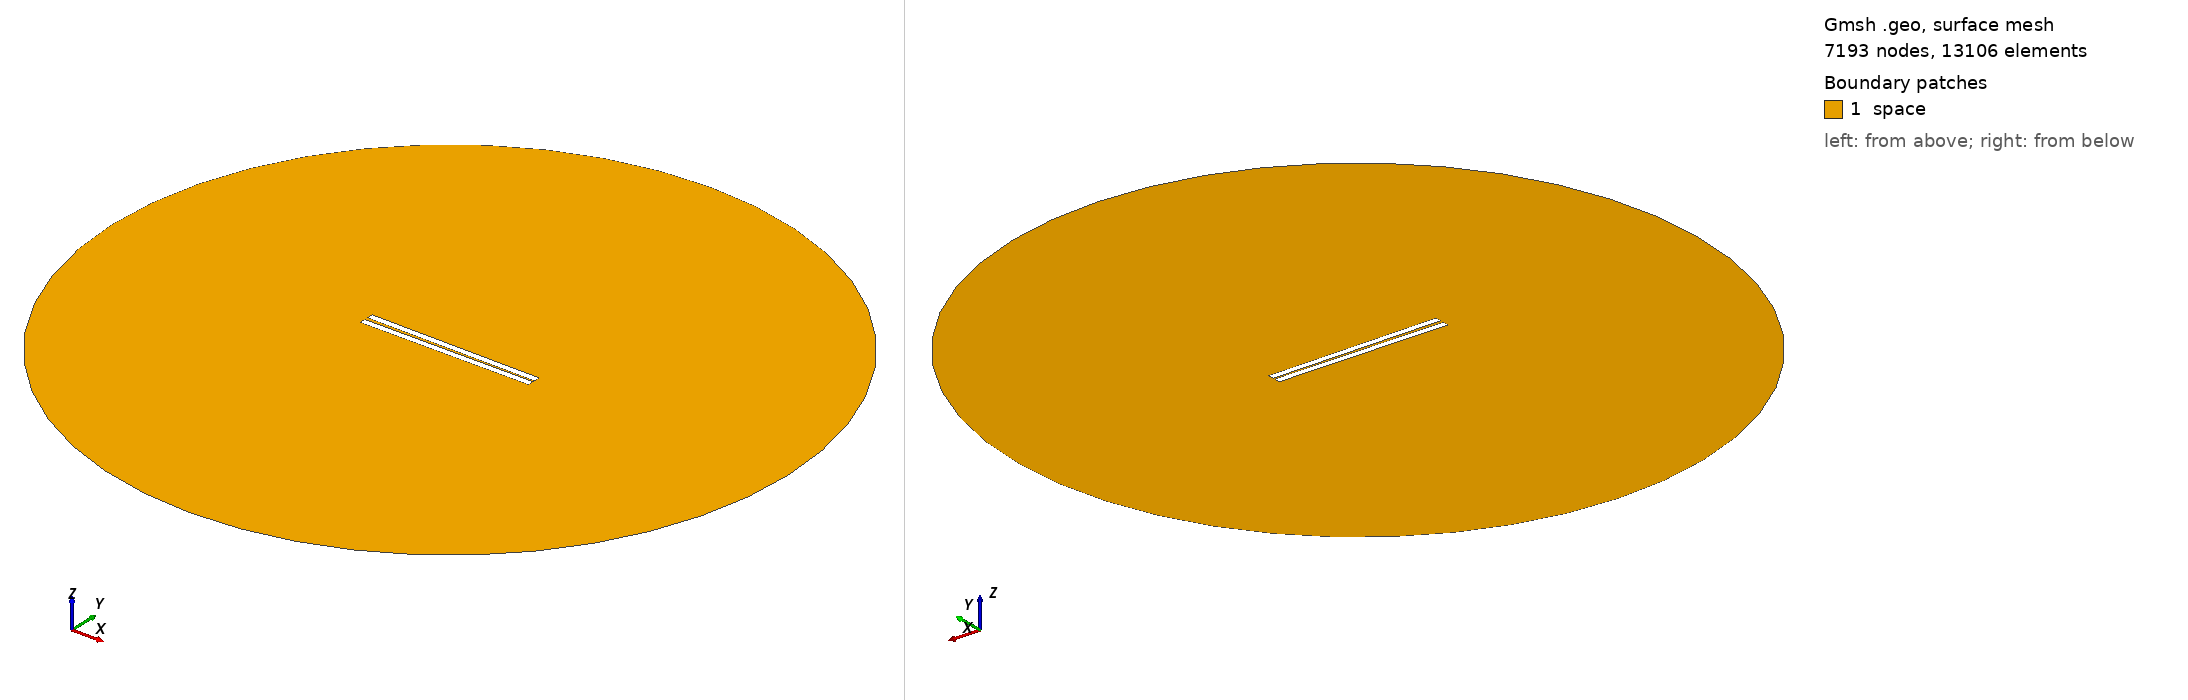

Gmsh geometry script, surface-meshed: 7193 nodes, 13106 surface elements. Boundary patches (legend numbers): 1 space. Left view from above one corner, right view from below the opposite corner. Legend entries are the model's physical surfaces. The drawing asked Gmsh for element sizes between 1% and 20% of the model's largest extent; the script's own settings can give other sizes.

=== 108.geo (drawn) ===
// Set the geometry kernel
SetFactory("OpenCASCADE");

//---------------------------------------
// Rectangles
//---------------------------------------

// Rectangle 1 (top)
Point(1) = {-49.84444444444444, 0.75, 0, 1.0};
Point(2) = {49.84444444444444, 0.75, 0, 1.0};
Point(3) = {49.84444444444444, 4.438888888888889, 0, 1.0};
Point(4) = {-49.84444444444444, 4.438888888888889, 0, 1.0};

Line(1) = {1, 2};
Line(2) = {2, 3};
Line(3) = {3, 4};
Line(4) = {4, 1};

Line Loop(1) = {1, 2, 3, 4};
Plane Surface(1) = {1};

Rotate { {0, 0, 1}, {0,  0.75,  0}, -0.01 } {
  Surface{1};
}

// Rectangle 2 (bottom)
Point(5) = {-49.84444444444444, -0.75, 0, 1.0};
Point(6) = {49.84444444444444, -0.75, 0, 1.0};
Point(7) = {49.84444444444444, -4.438888888888889, 0, 1.0};
Point(8) = {-49.84444444444444, -4.438888888888889, 0, 1.0};

Line(5) = {5, 6};
Line(6) = {6, 7};
Line(7) = {7, 8};
Line(8) = {8, 5};

Line Loop(2) = {5, 6, 7, 8};
Plane Surface(2) = {2}; 


//---------------------------------------
// Circle
//---------------------------------------

// Define points
Point(9) = {0, 0, 0};        // Center
Point(10) = {200, 0, 0};     // Start point
Point(11) = {0, 200, 0};     // 90 degrees
Point(12) = {-200, 0, 0};    // 180 degrees
Point(13) = {0, -200, 0};    // 270 degrees

// Define circle arcs (each needs start, center, end)
Circle(9) = {10, 9, 11};
Circle(10) = {11, 9, 12};
Circle(11) = {12, 9, 13};
Circle(12) = {13, 9, 10};

// Define curve loop and surface if needed
Curve Loop(3) = {9, 10, 11, 12};
Surface(3) = {3};

//---------------------------------------
// Define Physical Groups
//---------------------------------------                

//--- Physical Curves
// Physical groups for boundaries
Physical Line("force_segment", 10) = {1};
Physical Line("upper_plate", 11) = {2, 3, 4};
Physical Line("lower_plate", 12) = {5, 6, 7, 8};
Physical Line("boundary", 20) = {9, 10, 11, 12};

// Subtract Rectangles from Circle
BooleanDifference{ Surface{3}; Delete; }{ Surface{1}; Surface{2}; Delete; }
//--- Physical Surfaces
Physical Surface("space", 30) = {3};


//---------------------------------------
// Fine mesh near the plates
//--------------------------------------- 

// Define a distance field for mesh refinement
Field[1] = Distance;
Field[1].CurvesList = {1, 2, 3, 4, 5, 6, 7, 8};  // Rectangle curves
Field[1].NumPointsPerCurve = 200;

c = 0.3;
// Define threshold field to control mesh size based on distance to attractor
Field[2] = Threshold;
Field[2].IField = 1;
Field[2].LcMin = c; // Minimum element size near the attractor
Field[2].LcMax = 100*c;  // Maximum element size away from the attractor
Field[2].DistMin = 0.01;
Field[2].DistMax = 40;

Background Field = 2;

//---------------------------------------
// 6. Generate the Mesh
//---------------------------------------
Mesh 2;  // 2D mesh generation
